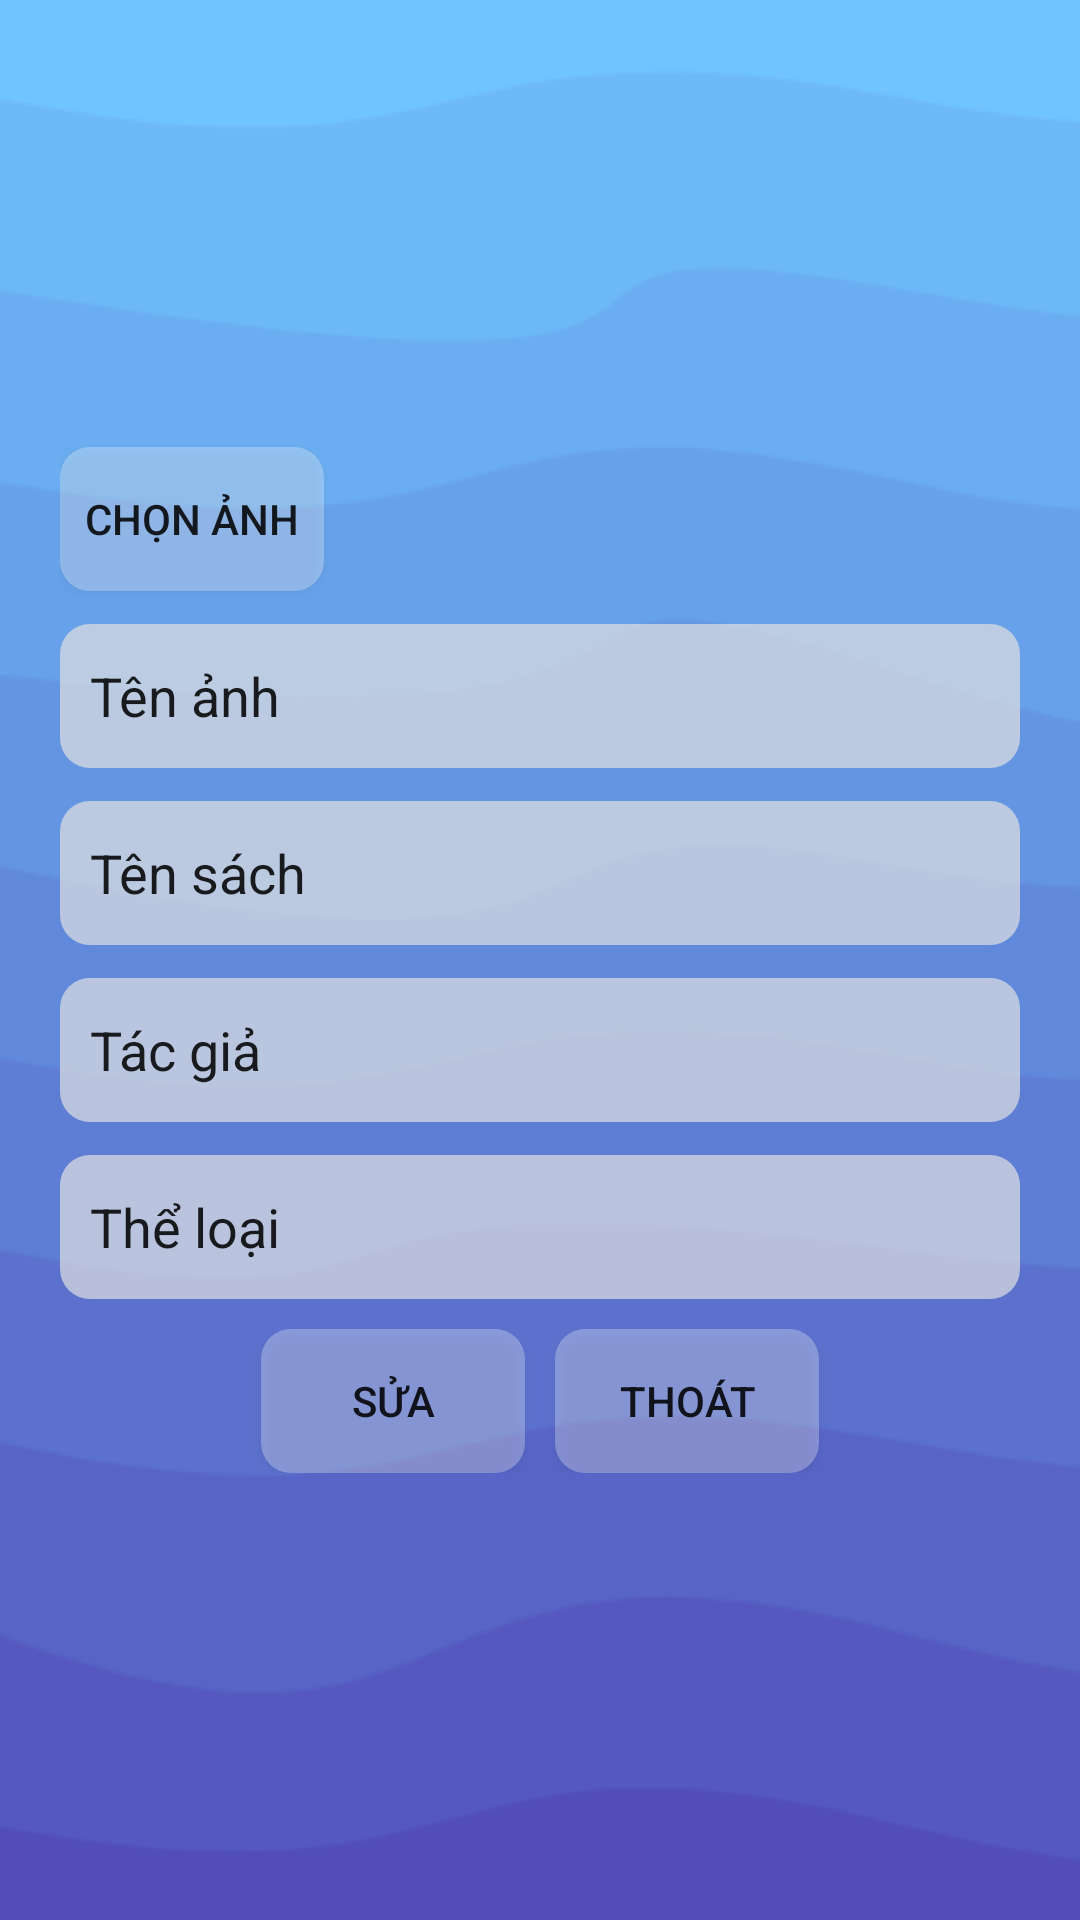

Produce the Android XML layout that renders to this screen, including the resource entries it uses.
<!-- AndroidManifest.xml: application theme Theme.ChooseImage -->
<!-- res/layout/activity_main_edit.xml -->
<?xml version="1.0" encoding="utf-8"?>
<LinearLayout xmlns:android="http://schemas.android.com/apk/res/android"
    xmlns:app="http://schemas.android.com/apk/res-auto"
    xmlns:tools="http://schemas.android.com/tools"
    android:layout_width="match_parent"
    android:layout_height="match_parent"
    android:orientation="vertical"
    tools:context=".MainEdit"
    android:gravity="center"
    android:background="@drawable/bgadd">
    <LinearLayout
        android:layout_width="match_parent"
        android:layout_height="wrap_content"
        android:orientation="vertical"
        android:layout_marginRight="20dp"
        android:layout_marginLeft="20dp">
        <Button
            android:id="@+id/btndoianh"
            android:layout_width="wrap_content"
            android:layout_height="wrap_content"
            android:text="Chọn ảnh"
            android:background="@drawable/layout_button"/>
        <com.google.android.material.textfield.TextInputLayout
            android:layout_width="match_parent"
            android:layout_height="wrap_content">
            <EditText
                android:id="@+id/edtImageB"
                android:layout_width="match_parent"
                android:layout_height="wrap_content"
                android:minHeight="48dp"
                android:text="Tên ảnh"
                android:background="@drawable/edt_add"
                android:padding="10dp"/>
        </com.google.android.material.textfield.TextInputLayout>
        <com.google.android.material.textfield.TextInputLayout
            android:layout_width="match_parent"
            android:layout_height="wrap_content">
            <EditText
                android:id="@+id/edtNameB"
                android:layout_width="match_parent"
                android:layout_height="wrap_content"
                android:minHeight="48dp"
                android:text="Tên sách"
                android:background="@drawable/edt_add"
                android:padding="10dp"/>
        </com.google.android.material.textfield.TextInputLayout>
        <com.google.android.material.textfield.TextInputLayout
            android:layout_width="match_parent"
            android:layout_height="wrap_content">

            <EditText
                android:id="@+id/edtAuthorB"
                android:layout_width="match_parent"
                android:layout_height="wrap_content"
                android:minHeight="48dp"
                android:text="Tác giả"
                android:background="@drawable/edt_add"
                android:padding="10dp"/>
        </com.google.android.material.textfield.TextInputLayout>
        <com.google.android.material.textfield.TextInputLayout
            android:layout_width="match_parent"
            android:layout_height="wrap_content">

            <EditText
                android:id="@+id/edtCateB"
                android:layout_width="match_parent"
                android:layout_height="wrap_content"
                android:minHeight="48dp"
                android:text="Thể loại"
                android:background="@drawable/edt_add"
                android:padding="10dp"/>
        </com.google.android.material.textfield.TextInputLayout>

        <LinearLayout
            android:layout_width="match_parent"
            android:layout_height="wrap_content"
            android:orientation="horizontal"
            android:gravity="center"
            android:layout_marginTop="10dp">
            <Button
                android:id="@+id/btnsua"
                android:layout_width="wrap_content"
                android:layout_height="wrap_content"
                android:text="Sửa"
                android:background="@drawable/layout_button"
                android:layout_marginRight="10dp"/>
            <Button
                android:id="@+id/btnthoat"
                android:layout_width="wrap_content"
                android:layout_height="wrap_content"
                android:text="Thoát"
                android:background="@drawable/layout_button"/>
        </LinearLayout>
    </LinearLayout>


</LinearLayout>
<!-- resources referenced by this layout -->
<resources>
  <!-- drawable bgadd: png bitmap (drawable, 12253 bytes) -->
  <!-- drawable edt_add (drawable) -->
  <?xml version="1.0" encoding="utf-8"?>
  <selector xmlns:android="http://schemas.android.com/apk/res/android">
      <item>
          <shape android:shape="rectangle">
              <solid android:color="#B2E1E1E1"/>
              <corners android:radius="10dp"/>
          </shape>
      </item>
  </selector>
  <!-- drawable layout_button (drawable) -->
  <?xml version="1.0" encoding="utf-8"?>
  <shape xmlns:android="http://schemas.android.com/apk/res/android">
      <corners android:radius="10dp"/>
      <solid android:color="#48FFFFFF"/>
  </shape>
  <style name="Theme.ChooseImage" parent="Base.Theme.ChooseImage" />
  <style name="Base.Theme.ChooseImage" parent="Theme.AppCompat.DayNight.DarkActionBar">
          
           <item name="colorPrimary">#8988FF</item>
      </style>
</resources>
